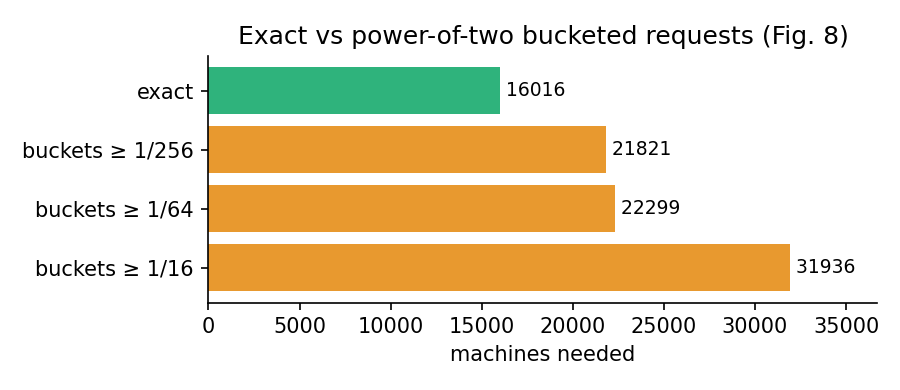

The data file committed next to this chart (first rows):
variant, min_bucket, p90_machines, overhead_pct
exact, 0, 16016, 0
bucketed, 0.003906, 21821, 36.24
bucketed, 0.01562, 22299, 39.23
bucketed, 0.0625, 31936, 99.4
